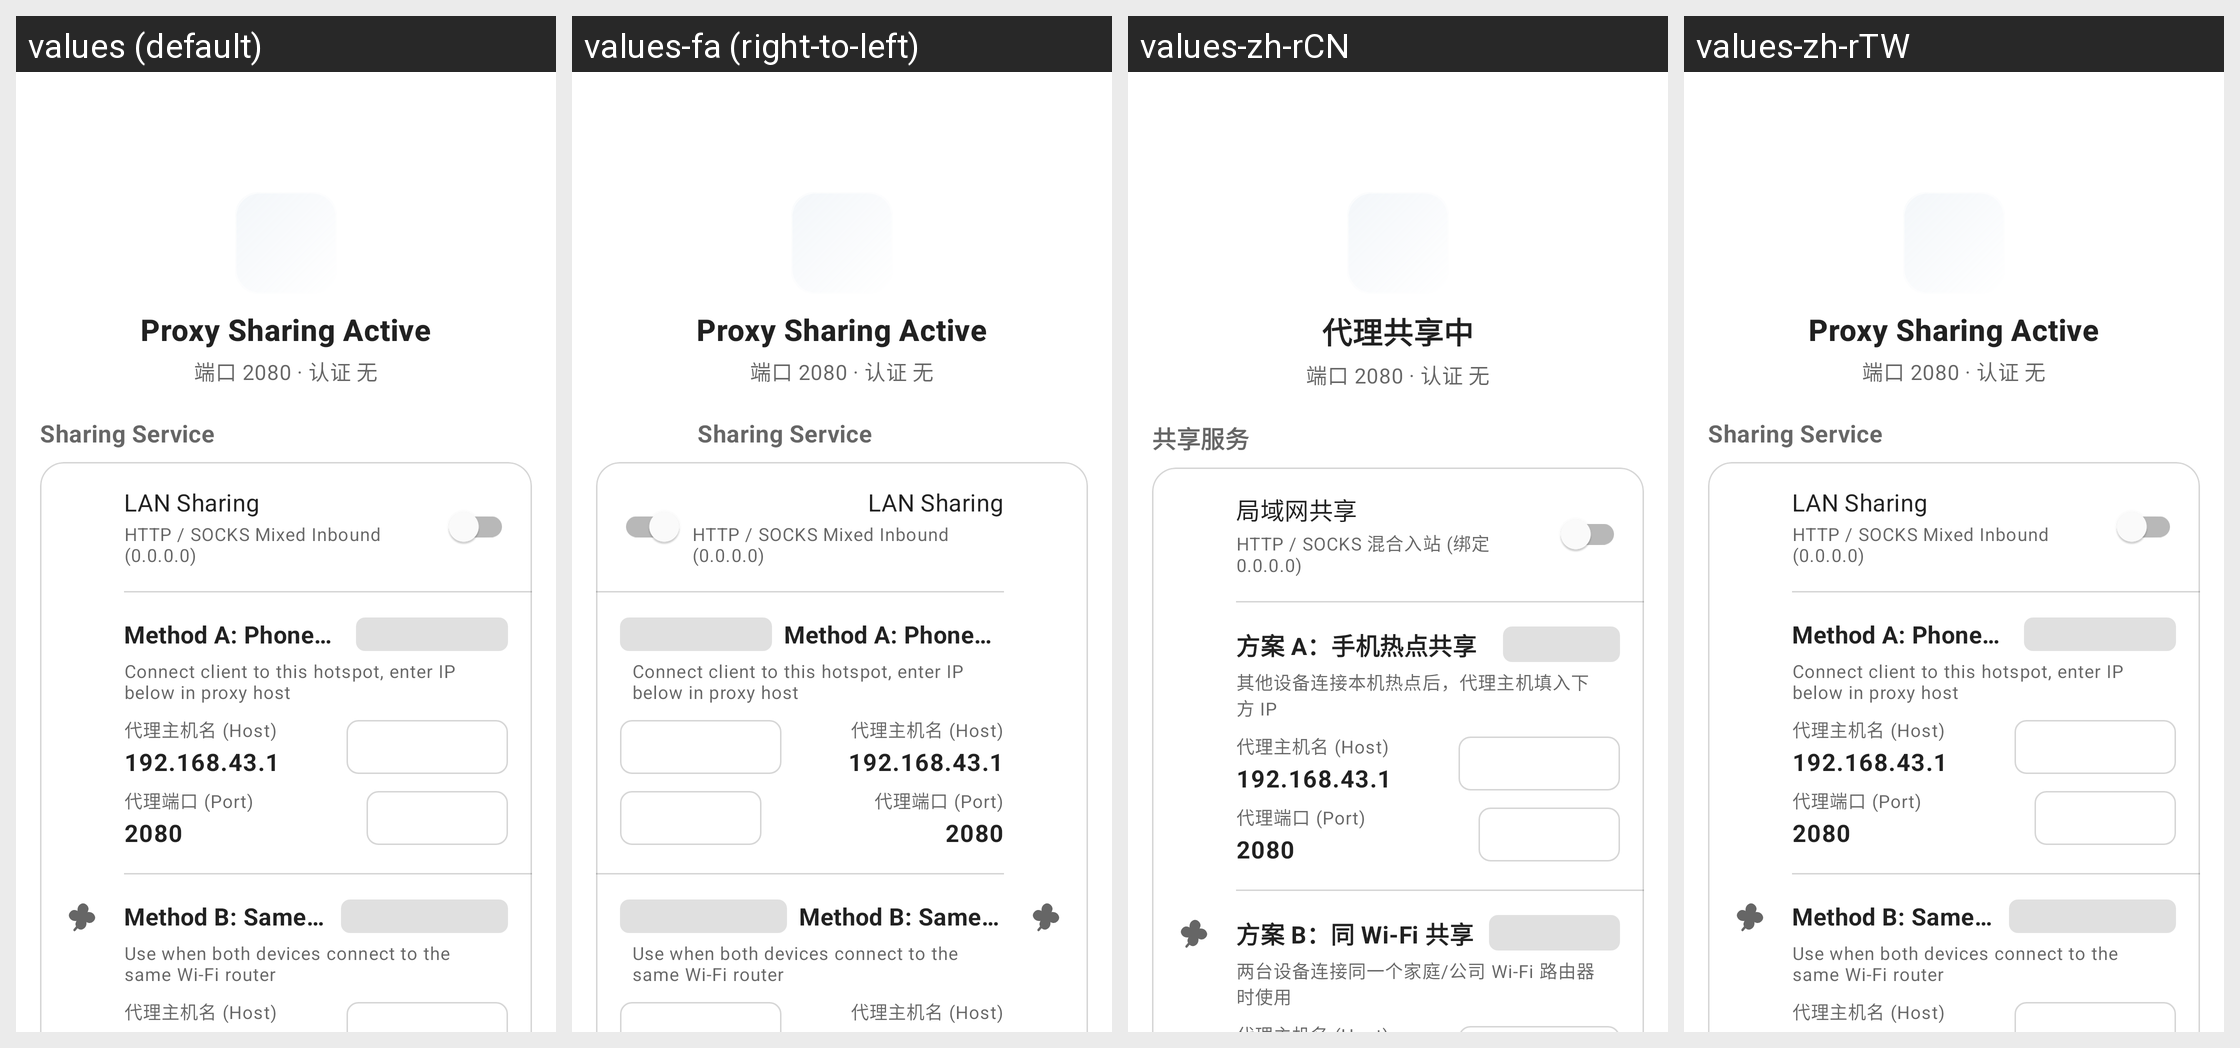

For this localized Android screen grid, give each drawn string resource with its value in every locale shown.
Android screen res/layout/activity_lan_sharing.xml rendered under 4 locales, left to right: values (default), values-fa (right-to-left), values-zh-rCN, values-zh-rTW. Device: Nexus 5 (rendered at 1080×1920; each locale shown at half size, 540×960, under a caption strip naming it); theme Theme.Start.
Other locales in the repository, not shown: values-ru, values-uk, values-zh-rHK.
Strings drawn on this screen, with the default value and each locale's value (text and hints the layout hard-codes, and strings that could not be matched under every locale, appear in the picture but are not listed):

lan_sharing
  values: LAN Sharing
  values-fa: LAN Sharing  [not translated; the default value is used]
  values-zh-rCN: 局域网共享
  values-zh-rTW: LAN Sharing  [not translated; the default value is used]

lan_sharing_active
  values: Proxy Sharing Active
  values-fa: Proxy Sharing Active  [not translated; the default value is used]
  values-zh-rCN: 代理共享中
  values-zh-rTW: Proxy Sharing Active  [not translated; the default value is used]

lan_sharing_service_category
  values: Sharing Service
  values-fa: Sharing Service  [not translated; the default value is used]
  values-zh-rCN: 共享服务
  values-zh-rTW: Sharing Service  [not translated; the default value is used]

lan_sharing_switch_title
  values: LAN Sharing
  values-fa: LAN Sharing  [not translated; the default value is used]
  values-zh-rCN: 局域网共享
  values-zh-rTW: LAN Sharing  [not translated; the default value is used]

lan_sharing_switch_sub
  values: HTTP / SOCKS Mixed Inbound (0.0.0.0)
  values-fa: HTTP / SOCKS Mixed Inbound (0.0.0.0)  [not translated; the default value is used]
  values-zh-rCN: HTTP / SOCKS 混合入站 (绑定 0.0.0.0)
  values-zh-rTW: HTTP / SOCKS Mixed Inbound (0.0.0.0)  [not translated; the default value is used]

lan_sharing_hotspot_ip
  values: Method A: Phone Hotspot
  values-fa: Method A: Phone Hotspot  [not translated; the default value is used]
  values-zh-rCN: 方案 A：手机热点共享
  values-zh-rTW: Method A: Phone Hotspot  [not translated; the default value is used]

lan_sharing_hotspot_desc
  values: Connect client to this hotspot, enter IP below in proxy host
  values-fa: Connect client to this hotspot, enter IP below in proxy host  [not translated; the default value is used]
  values-zh-rCN: 其他设备连接本机热点后，代理主机填入下方 IP
  values-zh-rTW: Connect client to this hotspot, enter IP below in proxy host  [not translated; the default value is used]

lan_sharing_wifi_ip
  values: Method B: Same Wi-Fi
  values-fa: Method B: Same Wi-Fi  [not translated; the default value is used]
  values-zh-rCN: 方案 B：同 Wi-Fi 共享
  values-zh-rTW: Method B: Same Wi-Fi  [not translated; the default value is used]

lan_sharing_wifi_desc
  values: Use when both devices connect to the same Wi-Fi router
  values-fa: Use when both devices connect to the same Wi-Fi router  [not translated; the default value is used]
  values-zh-rCN: 两台设备连接同一个家庭/公司 Wi-Fi 路由器时使用
  values-zh-rTW: Use when both devices connect to the same Wi-Fi router  [not translated; the default value is used]
